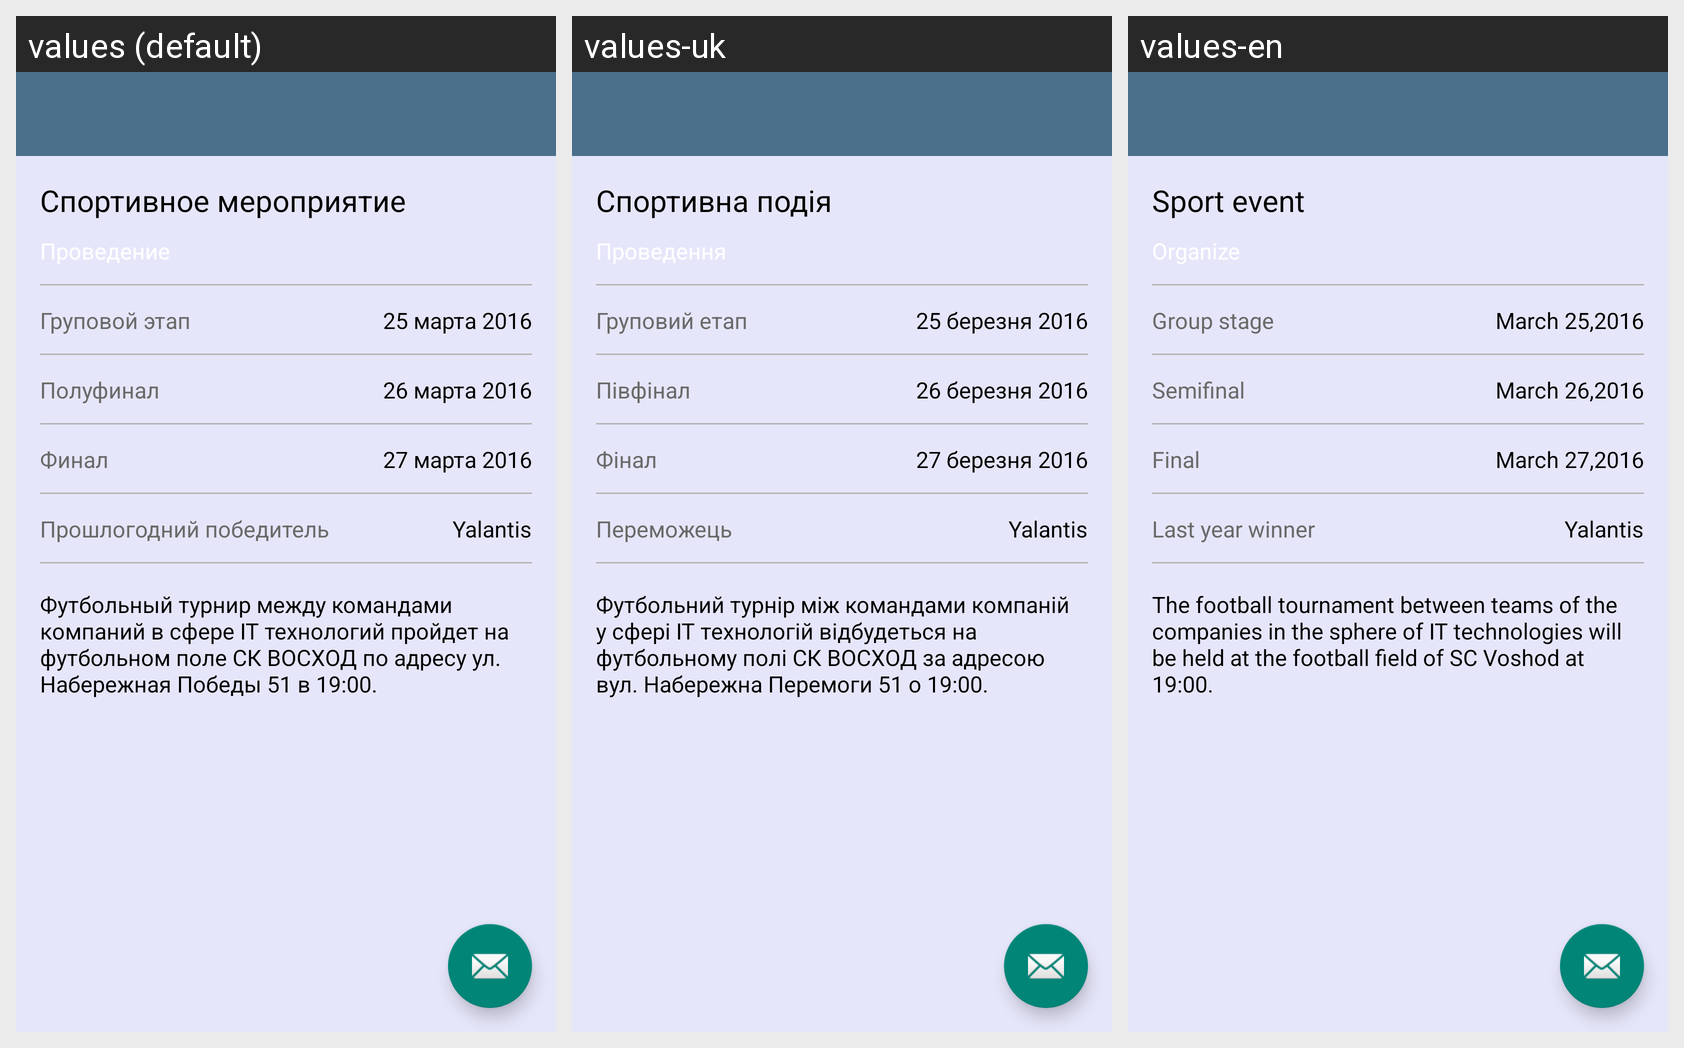

Strings drawn on this Android screen and how each of the app's shown locales translates them:
Android screen res/layout/main.xml rendered under 3 locales, left to right: values (default), values-uk, values-en. Device: Nexus 5 (rendered at 1080×1920; each locale shown at half size, 540×960, under a caption strip naming it); theme AppTheme.Base.
Strings drawn on this screen, with the default value and each locale's value (text and hints the layout hard-codes appear in the picture but are not listed):

sport
  values: Спортивное мероприятие
  values-uk: Спортивна подія
  values-en: Sport event

status
  values: Проведение
  values-uk: Проведення
  values-en: Organize

group
  values: Груповой этап
  values-uk: Груповий етап
  values-en: Group stage

semiFinal
  values: Полуфинал
  values-uk: Півфінал
  values-en: Semifinal

champ
  values: Финал
  values-uk: Фінал
  values-en: Final

winner
  values: Прошлогодний победитель
  values-uk: Переможець
  values-en: Last year winner

groupDay
  values: 25 марта 2016
  values-uk: 25 березня 2016
  values-en: March 25,2016

semiFinalDay
  values: 26 марта 2016
  values-uk: 26 березня 2016
  values-en: March 26,2016

champDay
  values: 27 марта 2016
  values-uk: 27 березня 2016
  values-en: March 27,2016

winnerName
  values: Yalantis
  values-uk: Yalantis
  values-en: Yalantis

description
  values: Футбольный турнир между командами компаний в сфере IT технологий пройдет на футбольном поле СК ВОСХОД по адресу ул. Набережная Победы 51 в 19:00.
  values-uk: Футбольний турнір між командами компаній у сфері IT технологій відбудеться на футбольному полі СК ВОСХОД за адресою вул. Набережна Перемоги 51 о 19:00.
  values-en: The football tournament between teams of the companies in the sphere of IT technologies will be held at the football field of SC Voshod at 19:00.
